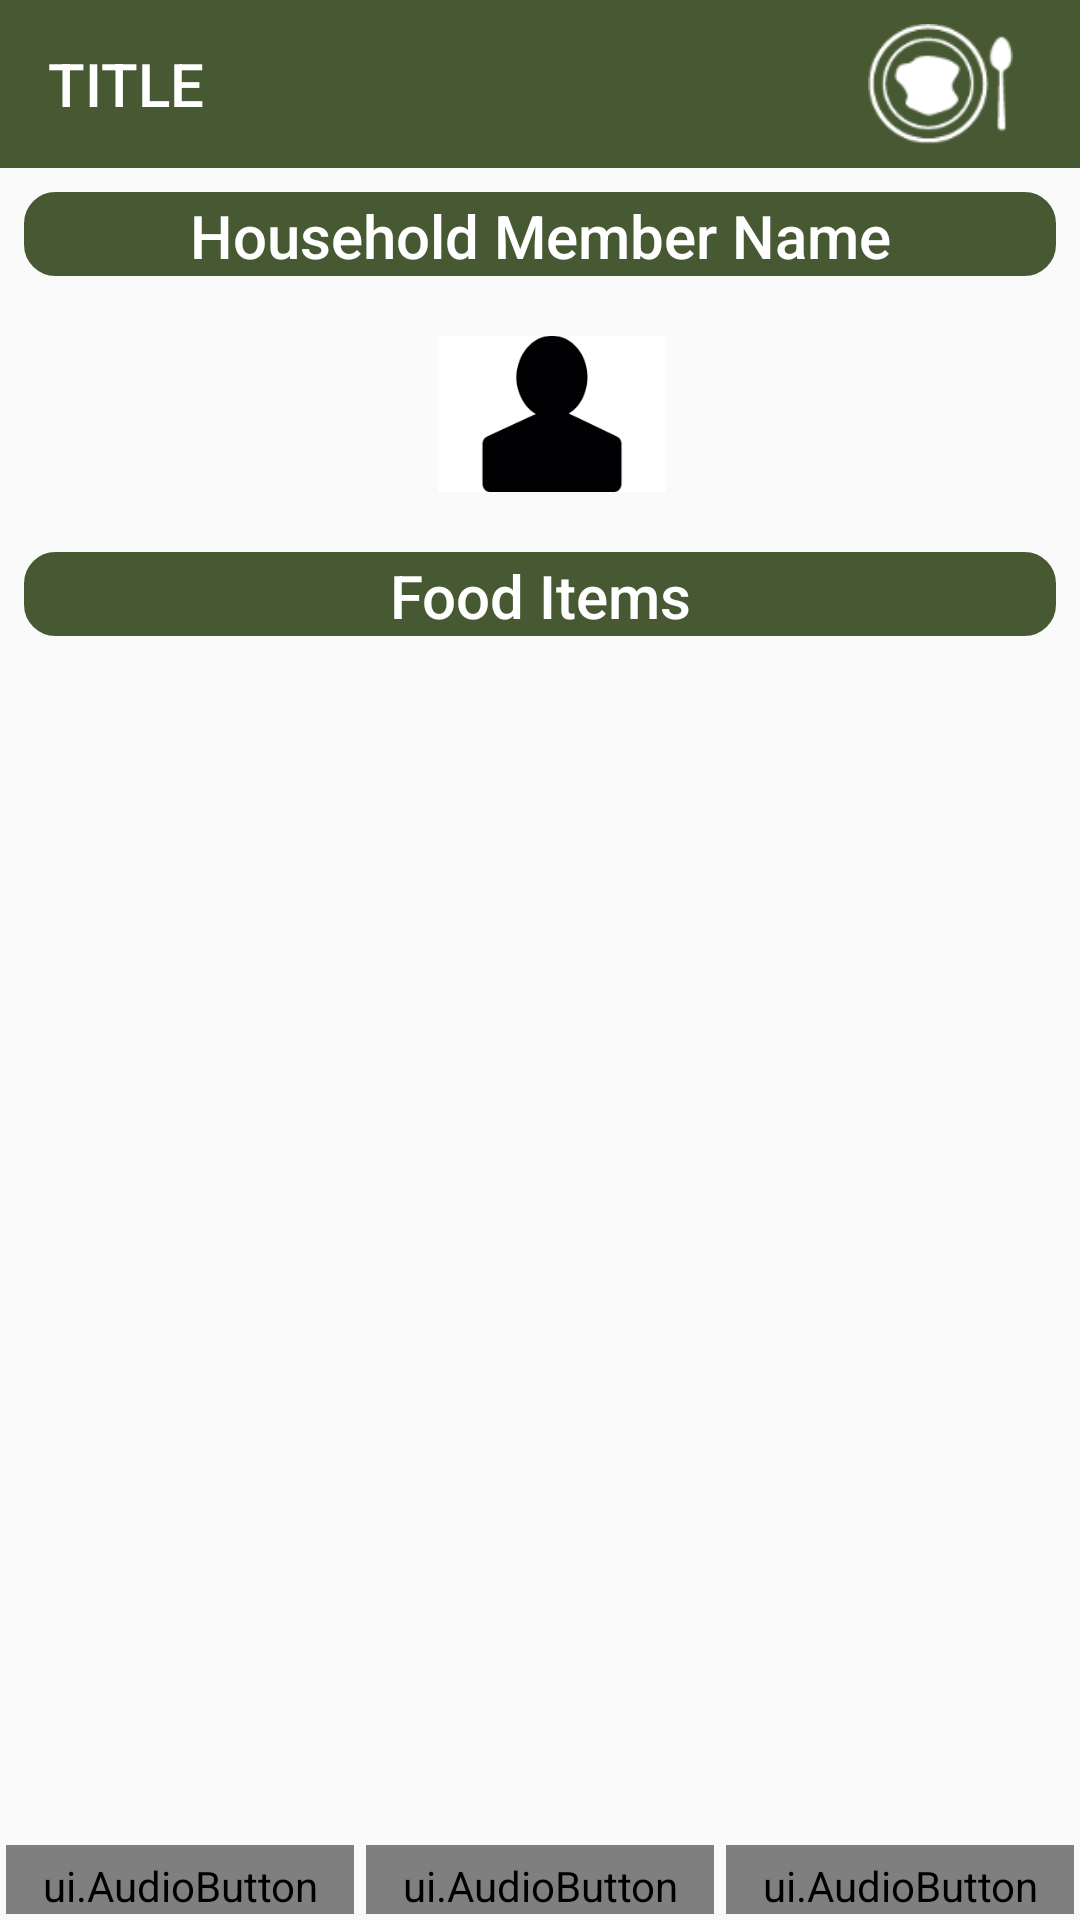

This screen was rendered from an Android layout file. Write that file and the resources it references.
<!-- AndroidManifest.xml: application theme AppTheme -->
<!-- res/layout/activity_eating_occasion_audio.xml -->
<?xml version="1.0" encoding="utf-8"?>
<androidx.constraintlayout.widget.ConstraintLayout xmlns:android="http://schemas.android.com/apk/res/android"
    xmlns:app="http://schemas.android.com/apk/res-auto"
    xmlns:tools="http://schemas.android.com/tools"
    android:layout_width="match_parent"
    android:layout_height="match_parent"
    tools:context="au.edu.newcastle.jnc985.visida.activity.EatingOccasionActivity">

    <include
        android:id="@+id/customToolbar"
        layout="@layout/toolbar_title_image"
        android:layout_width="match_parent"
        android:layout_height="wrap_content"
        app:contentInsetStart="0dp"
        app:layout_constraintEnd_toEndOf="parent"
        app:layout_constraintStart_toStartOf="parent"
        app:layout_constraintTop_toTopOf="parent"
        app:layout_constraintBottom_toTopOf="@id/txtEoHmName"/>

    
    <FrameLayout
        android:id="@+id/container"
        android:layout_width="0dp"
        android:layout_height="wrap_content"
        app:layout_constraintBottom_toBottomOf="parent"
        app:layout_constraintEnd_toEndOf="parent"
        app:layout_constraintHorizontal_bias="0.5"
        app:layout_constraintStart_toStartOf="parent"
        app:layout_constraintTop_toBottomOf="@+id/buttons" />

    <ImageView
        android:id="@+id/imgHmAvatar"
        android:layout_width="76dp"
        android:layout_height="76dp"
        android:layout_marginTop="8dp"
        android:layout_marginStart="8dp"
        android:layout_marginBottom="8dp"
        android:adjustViewBounds="true"
        android:src="@drawable/ic_default_person"
        app:layout_constraintStart_toStartOf="parent"
        app:layout_constraintEnd_toEndOf="parent"
        app:layout_constraintTop_toBottomOf="@id/txtEoHmName"
        app:layout_constraintBottom_toTopOf="@id/txtFoodItems"/>


    <TextView
        android:id="@+id/txtEoHmName"
        android:layout_width="0dp"
        android:layout_height="wrap_content"
        android:layout_marginStart="8dp"
        android:layout_marginTop="8dp"
        android:layout_marginEnd="8dp"
        android:background="@drawable/rounded_corner"
        android:gravity="center"
        android:text="Household Member Name"
        android:textAlignment="center"
        android:textAppearance="@style/TextAppearance.AppCompat.Title"
        android:textColor="@android:color/white"
        app:layout_constraintEnd_toEndOf="parent"
        app:layout_constraintHorizontal_bias="0.5"
        app:layout_constraintStart_toStartOf="parent"
        app:layout_constraintBottom_toTopOf="@id/imgHmAvatar"
        app:layout_constraintTop_toBottomOf="@id/customToolbar" />

    <TextView
        android:id="@+id/txtFoodItems"
        android:layout_width="0dp"
        android:layout_height="wrap_content"
        android:layout_marginBottom="8dp"
        android:layout_marginEnd="8dp"
        android:layout_marginStart="8dp"
        android:background="@drawable/rounded_corner"
        android:gravity="center"
        android:text="@string/fooditems"
        android:textAlignment="center"
        android:textAppearance="@style/TextAppearance.AppCompat.Title"
        android:textColor="@android:color/white"
        app:layout_constraintBottom_toTopOf="@+id/rvFoodItemList"
        app:layout_constraintEnd_toEndOf="parent"
        app:layout_constraintHorizontal_bias="0.5"
        app:layout_constraintStart_toStartOf="parent"
        app:layout_constraintTop_toBottomOf="@id/imgHmAvatar" />


    <androidx.recyclerview.widget.RecyclerView
        android:id="@+id/rvFoodItemList"
        android:layout_width="0dp"
        android:layout_height="0dp"
        android:layout_marginEnd="8dp"
        android:layout_marginStart="8dp"
        android:scrollbars="vertical"
        app:layout_constraintBottom_toTopOf="@+id/buttons"
        app:layout_constraintEnd_toEndOf="parent"
        app:layout_constraintHorizontal_bias="0.5"
        app:layout_constraintStart_toStartOf="parent"
        app:layout_constraintTop_toBottomOf="@+id/txtFoodItems">

    </androidx.recyclerview.widget.RecyclerView>

    <FrameLayout
        android:id="@+id/buttons"
        android:layout_width="match_parent"
        android:layout_height="wrap_content"
        app:layout_constraintTop_toBottomOf="@id/rvFoodItemList"
        app:layout_constraintBottom_toTopOf="@id/container"
        app:layout_constraintEnd_toEndOf="parent"
        app:layout_constraintStart_toStartOf="parent">

        <androidx.constraintlayout.widget.ConstraintLayout
            android:layout_width="match_parent"
            android:layout_height="wrap_content">

            <ui.AudioButton
                android:id="@+id/btnAddFoodItem"
                android:layout_width="0dp"
                android:layout_height="0dp"
                android:layout_marginStart="2dp"
                android:layout_marginEnd="2dp"
                android:layout_marginBottom="2dp"
                android:background="@drawable/btn_square_border_audio"
                android:drawableTop="@drawable/ic_btn_plus"
                android:drawableTint="@color/black"
                android:paddingTop="4dp"
                android:text="@string/addDish"
                android:textColor="@color/black"
                app:audioFile="@raw/ab_rec_13"
                app:layout_constraintBottom_toBottomOf="parent"
                app:layout_constraintEnd_toStartOf="@id/btnLinkRecipe"
                app:layout_constraintStart_toStartOf="parent"
                app:layout_constraintTop_toTopOf="@id/btnLinkRecipe" />


            <ui.AudioButton
                android:id="@+id/btnLinkRecipe"
                android:layout_width="0dp"
                android:layout_height="wrap_content"
                android:layout_marginStart="2dp"
                android:layout_marginEnd="2dp"
                android:layout_marginBottom="2dp"
                android:background="@drawable/btn_square_border_audio"
                android:drawableTop="@drawable/ic_btn_link"
                android:paddingTop="4dp"
                android:text="@string/linkrecipe"
                android:textColor="@color/black"
                app:audioFile="@raw/ab_rec_25"
                app:layout_constraintBottom_toBottomOf="parent"
                app:layout_constraintEnd_toStartOf="@id/btnFinish"
                app:layout_constraintStart_toEndOf="@id/btnAddFoodItem"
                app:layout_constraintTop_toTopOf="parent" />


            <ui.AudioButton
                android:id="@+id/btnFinish"
                android:layout_width="0dp"
                android:layout_height="0dp"
                android:layout_marginStart="2dp"
                android:layout_marginEnd="2dp"
                android:layout_marginBottom="2dp"
                android:paddingTop="4dp"
                android:background="@drawable/btn_square_border_audio"
                android:drawableTop="@drawable/ic_btn_tick"
                android:text="@string/submit"
                android:textColor="@color/black"
                app:audioFile="@raw/ab_rec_1"
                app:layout_constraintBottom_toBottomOf="parent"
                app:layout_constraintEnd_toEndOf="parent"
                app:layout_constraintStart_toEndOf="@id/btnLinkRecipe"
                app:layout_constraintTop_toTopOf="parent" />
        </androidx.constraintlayout.widget.ConstraintLayout>
    </FrameLayout>
</androidx.constraintlayout.widget.ConstraintLayout>
<!-- res/layout/toolbar_title_image.xml (included above) -->
<?xml version="1.0" encoding="utf-8"?>
<androidx.constraintlayout.widget.ConstraintLayout xmlns:android="http://schemas.android.com/apk/res/android"
    android:layout_width="match_parent"
    android:layout_height="wrap_content"
    xmlns:app="http://schemas.android.com/apk/res-auto">

    <androidx.appcompat.widget.Toolbar
        android:layout_width="match_parent"
        android:layout_height="?attr/actionBarSize"
        android:id="@+id/titlebar"
        android:background="?attr/colorPrimary">

        <TextView
            android:id="@+id/txtTitle"
            android:layout_width="wrap_content"
            android:layout_height="match_parent"
            android:gravity="center_vertical"
            app:contentInsetStart="0dp"
            android:text="TITLE"
            android:textAlignment="center"
            android:textAppearance="@style/TextAppearance.AppCompat.Title"
            android:textColor="@android:color/white"/>

        <ImageView
            android:id="@+id/imgPicture"
            android:layout_width="wrap_content"
            android:layout_height="match_parent"
            android:padding="8dp"
            android:tint="@color/white"
            android:src="@drawable/ic_btn_eat"
            android:layout_gravity="right" />

    </androidx.appcompat.widget.Toolbar>
</androidx.constraintlayout.widget.ConstraintLayout>
<!-- resources referenced by this layout -->
<resources>
  <color name="black">#000000</color>
  <color name="white">#FFFFFF</color>
  <!-- drawable btn_square_border_audio (drawable) -->
  <?xml version="1.0" encoding="utf-8"?>
  <layer-list
      xmlns:android="http://schemas.android.com/apk/res/android">
  
      <item android:drawable="@drawable/ic_btn_megaphone"
          android:gravity="top|left"
          android:left="8dp"
          android:top="2dp"
          android:width="18dp"
          android:height="18dp"/>
      <item android:drawable="@drawable/border_black_square"/>
  
  </layer-list>
  <!-- drawable ic_btn_link (drawable) -->
  <vector android:height="24dp" android:viewportHeight="47.67"
      android:viewportWidth="47.44" android:width="24dp" xmlns:android="http://schemas.android.com/apk/res/android">
      <path android:fillColor="#231f20" android:pathData="M14.5618,28.3486L28.2372,14.6732A2.25,2.25 0,0 1,31.4192 14.6732L32.791,16.045A2.25,2.25 121.9138,0 1,32.791 19.2269L19.1155,32.9024A2.25,2.25 0,0 1,15.9335 32.9024L14.5618,31.5306A2.25,2.25 90.7064,0 1,14.5618 28.3486z"/>
      <path android:fillColor="#231f20" android:pathData="M43,2.88a10,10 0,0 0,-14.1 0.05l0,0 -7.85,8 0.47,7.27L32.73,6.79v0a4.58,4.58 0,0 1,6.44 0l1.47,1.46a4.57,4.57 0,0 1,0 6.45L29.61,25.88l7.09,0.57 7.86,-8a10,10 0,0 0,-0.09 -14.15Z"/>
      <path android:fillColor="#231f20" android:pathData="M14.71,40.87l0,0a4.56,4.56 0,0 1,-6.43 0L6.79,39.46a4.58,4.58 0,0 1,0 -6.45L18,21.64l-7.23,-0.41 -7.86,8A10,10 0,0 0,3 43.33l1.48,1.46a10,10 0,0 0,14.1 0l0.05,0 7.85,-8L26,29.47Z"/>
  </vector>
  <!-- drawable ic_btn_plus (drawable) -->
  <vector android:height="24dp" android:viewportHeight="49.03"
      android:viewportWidth="49.03" android:width="24dp" xmlns:android="http://schemas.android.com/apk/res/android">
      <path android:fillColor="#231f20" android:pathData="M24.52,49.03L24.52,0"/>
      <path android:fillColor="#231f20" android:pathData="M18.5,0h12.04v49.03h-12.04z"/>
      <path android:fillColor="#231f20" android:pathData="M0,24.52L49.03,24.52"/>
      <path android:fillColor="#231f20" android:pathData="M0,18.5h49.03v12.04h-49.03z"/>
  </vector>
  <!-- drawable ic_btn_tick (drawable) -->
  <vector android:height="24dp" android:viewportHeight="47.13"
      android:viewportWidth="53.62" android:width="24dp" xmlns:android="http://schemas.android.com/apk/res/android">
      <path android:fillColor="#231f20" android:pathData="M23.8,47.13l-23.8,-22.29l8.2,-8.76l14.01,13.12l21.79,-29.2l9.62,7.18l-29.82,39.95z"/>
  </vector>
  <!-- drawable rounded_corner (drawable) -->
  <?xml version="1.0" encoding="utf-8"?>
  <shape xmlns:android="http://schemas.android.com/apk/res/android" >
      <stroke
          android:width="1dp"
          android:color="@color/colorPrimary"/>
  
      <solid android:color="@color/colorPrimary" />
  
      <padding
          android:left="1dp"
          android:right="1dp"
          android:top="1dp" />
  
      <corners android:radius="10dp" />
  </shape>
  <string name="addDish">Add Dish</string>
  <string name="fooditems">Food Items</string>
  <string name="linkrecipe">Link Recipe</string>
  <string name="submit">Submit</string>
  <style name="AppTheme" parent="Base.Theme.AppCompat.Light.DarkActionBar">
          
          <item name="colorPrimary">@color/colorPrimary</item>
          <item name="colorPrimaryDark">@color/colorPrimaryDark</item>
          <item name="colorAccent">@color/colorAccent</item>
          <item name="android:textColorSecondary">@android:color/white</item>
      </style>
  <!-- drawable border_black_square (drawable) -->
  <?xml version="1.0" encoding="utf-8"?>
  <shape xmlns:android="http://schemas.android.com/apk/res/android"
      android:shape="rectangle">
  
      <corners android:radius="0dp" />
      <stroke android:width="2dp" />
  </shape>
  <color name="colorPrimary">#475932</color>
  <color name="colorPrimaryDark">#242D1B</color>
  <color name="colorAccent">#9E3E3F</color>
</resources>
